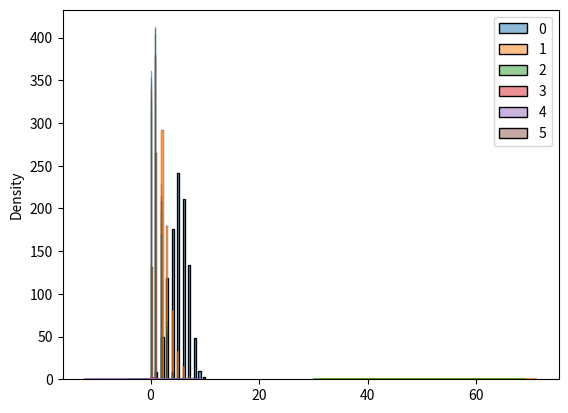

The script that saved this image:
import seaborn as sns
import matplotlib.pyplot as plt

from numpy import random

# Generando numeros aleatorios con numpy
x = random.randint(100)
print(f"Generando numeros aleatorios con numpy {x}")

# Generando un numero flotante aleatorio
x = random.rand()
print(f"Generando un numero flotante aleatorio {x}")

# Generando una matriz 1-D aleatoria
x = random.randint(100, size=(5))
print(f"Generando una matriz 1-D aleatoria {x}")

# Generando una matriz 2-D aleatoria
x = random.randint(100, size=(3, 5))
print(f"Generando una matriz 2-D aleatoria {x}")

# Generando una matriz 1-D aleatoria con numeros flotantes
x = random.rand(5)
print(f"Generando una matriz 1-D aleatoria con numeros flotantes {x}")

# Generando una matriz 2-D aleatoria con numeros flotantes
x = random.rand(3, 5)
print(f"Generando una matriz 2-D aleatoria con numeros flotantes {x}")

# Generando un numero aleatorio a partir de una matriz
x = random.choice([3, 5, 7, 9])
print(f"Generando un numero aleatorio a partir de una matriz {x}")

# Generando una nueva matriz aleatoria a partir de una matriz
x = random.choice([3, 5, 7, 9], size=(3, 5))
print(f"Generando una nueva matriz aleatoria a partir de una matriz {x}")

# Distribucion aleatoria de datos
# La distribucion de datos es una lista de todos los valores y la frecuencia de cada valor.
print()
print("Distribucion aleatoria de datos")

# Funcion de densidad de probabilidad es una funcion que describe la probabilidad de que una variable aleatoria tome un valor dado.
# Con choise() podemos especificar la probabilidad de cada valor.
x = random.choice([3, 5, 7, 9], p=[0.1, 0.3, 0.6, 0.0], size=(100))
print(f"Generando una nueva matriz aleatoria a partir de una matriz {x}")

# Generando una matriz con una distribucion aleatoria 2-D
x = random.choice([3, 5, 7, 9], p=[0.1, 0.3, 0.6, 0.0], size=(3, 5))
print(f"Generando una matriz con una distribucion aleatoria 2-D {x}")

# Permutaciones aleatorias
# El metodo shuffle() se utiliza para mezclar una matriz y el metodo permutation() se utiliza para devolver una nueva matriz mezclada.
print()
print("Permutaciones aleatorias")

# Mezcla de matrices
arr = [1, 2, 3, 4, 5]
random.shuffle(arr)
print(f"Permutaciones aleatorias {arr}")

# Permutacion de matriz
arr = [1, 2, 3, 4, 5]
print(f"Permutacion de matriz {random.permutation(arr)}")

# Distribucion normal (Gaussina)
# Se usa el metodo normal() para obtener una distribucion normal (gaussiana) de los datos.
# Se ajusta a la distribucion de probabilidad de muchos eventos, como la altura de las personas, la velocidad de los automoviles, puntuaciones de CI, ritmo cardiaco, etc.
# Tiene 3 parametros: loc (media), scale (desviacion estandar) y size (forma de la matriz).
print()
print("Distribucion normal (Gaussina)")

# Generando una distribucion normal aleatoria de tamaño 2x3
x = random.normal(size=(2, 3))
print(f"Generando una distribucion normal aleatoria de tamaño 2x3 {x}")

# Generando una distribucion normal aleatoria de tamaño 2x3 con media 1 y desviacion estandar 2
x = random.normal(loc=1, scale=2, size=(2, 3))
print(
    f"Generando una distribucion normal aleatoria de tamaño 2x3 con media 1 y desviacion estandar 2 {x}")

# Visualizacion de la distribucion normal
sns.kdeplot(random.normal(size=1000))
plt.show()

# Distribucion binomial
# Describe escenarios con solo 2 posibles resultados, como lanzar una moneda, que puede ser cara o cruz.
# Tiene 3 parametros: n (numero de intentos), p (probabilidad de cada intento) y size (forma de la matriz).
print()
print("Distribucion binomial")

# Generando valores de 10 lanzamientos de moneda, con 0.5 probabilidad de que salga cara
x = random.binomial(n=10, p=0.5, size=10)
print(
    f"Generando valores de 10 lanzamientos de moneda, con 0.5 probabilidad de que salga cara {x}")

# Visualizacion de la distribucion binomial
sns.histplot(random.binomial(n=10, p=0.5, size=1000), kde=False)
plt.show()

# Diferencia entre distribucion normal y binomial
# La principal diferencia es que la distribucion normal es continua mientras que la distribucion binomial es discreta. Pero si hay suficientes intentos, la distribucion binomial se asemejara a la distribucion normal.

sns.kdeplot(random.normal(loc=50, scale=5, size=1000), label='normal')
sns.kdeplot(random.binomial(n=100, p=0.5, size=1000), label='binomial')
plt.legend()
plt.show()

# Distribucion de Poisson
# La distribucion de Poisson es una distribucion discreta que describe el numero de eventos que ocurren en un intervalo de tiempo especifico. Por ejemplo, el numero de correos electronicos recibidos en un dia, el numero de llamadas recibidas en una linea telefonica, si alguien come dos veces al día, ¿cuál es la probabilidad de que coma tres veces? etc.
# Tiene 2 parametros: lam (tasa - numero promedio de eventos que ocurren en un intervalo de tiempo) y size (forma de la matriz).
print()
print("Distribucion de Poisson")

# Generando una distribicion de Poisson aleatoria de 1 x 10 para la ocurrencia 2.
x = random.poisson(lam=2, size=10)
print(
    f"Generando una distribicion de Poisson aleatoria de 1 x 10 para la ocurrencia 2 {x}")

# Visualizacion de la distribucion de Poisson
sns.histplot(random.poisson(lam=2, size=1000), kde=False)
plt.show()

# Distribucion uniforme
# Se utiliza para describir una distribucion donde todos los resultados son igualmente probables. Por ejemplo, lanzar un dado, numeros de loteria.
# Tiene 3 parametros: a (inicio), b (fin) y size (forma de la matriz).
print()
print("Distribucion uniforme")

# Generando una distribucion uniforme aleatoria de 2 x 3.
x = random.uniform(size=(2, 3))
print(f"Generando una distribucion uniforme aleatoria de 2 x 3 {x}")

# Visualizacion de la distribucion uniforme
sns.kdeplot(random.uniform(size=1000))
plt.show()

# Distribucion logistica
# Se utiliza para describir el crecimiento. Por ejemplo, la velocidad de crecimiento de una poblacion, la velocidad de crecimiento de una infeccion, redes neuronales.
# Tiene 3 parametros: loc (media), scale (desviacion estandar) y size (forma de la matriz).
print()
print("Distribucion logistica")

# Generando una distribucion logistica aleatoria de 2 x 3 con media 1 y desviacion estandar 2.
x = random.logistic(loc=1, scale=2, size=(2, 3))
print(
    f"Generando una distribucion logistica aleatoria de 2 x 3 con media 1 y desviacion estandar 2 {x}")

# Visualizacion de la distribucion logistica
sns.kdeplot(random.logistic(size=1000))
plt.show()

# Distribucion multinomial
# Se utiliza para describir escenarios donde se tienen multiples resultados posibles. Por ejemplo, lanzar un dado, donde el resultado puede ser 1, 2, 3, 4, 5, 6.
# Tiene 2 parametros: n (numero de intentos) y pvals (probabilidad de cada resultado).
print()
print("Distribucion multinomial")

# Generando una distribucion multinomial aleatoria de lanzamiento de dados.
x = random.multinomial(n=6, pvals=[1/6, 1/6, 1/6, 1/6, 1/6, 1/6])
print(
    f"Generando una distribucion multinomial aleatoria de lanzamiento de dados {x}")

# Visualizacion de la distribucion multinomial
sns.histplot(random.multinomial(
    n=6, pvals=[1/6, 1/6, 1/6, 1/6, 1/6, 1/6], size=1000), kde=False)
plt.show()
